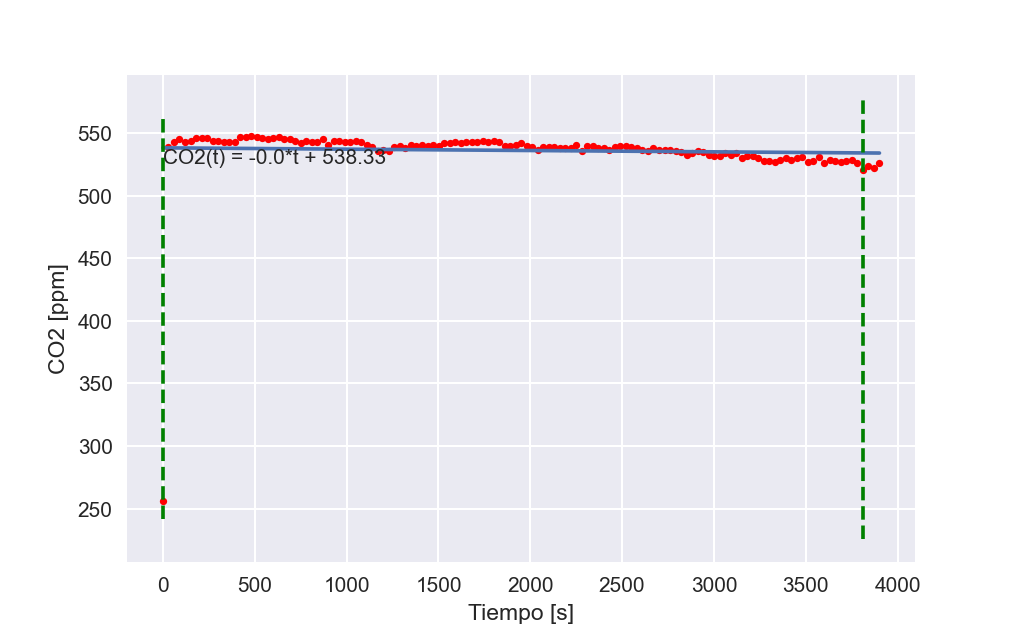

The data file committed next to this chart (first rows):
TimeStamp, Tiempo, Medición
2022-03-29 17:10:24, 30.01, 539.0
2022-03-29 17:10:54, 60.02, 543.0
2022-03-29 17:11:24, 90.03, 545.0
2022-03-29 17:11:53, 120, 543.0
2022-03-29 17:12:23, 150, 544.0
2022-03-29 17:12:53, 180.1, 546.0
2022-03-29 17:13:23, 210.1, 546.0
2022-03-29 17:13:53, 240.1, 546.0
2022-03-29 17:14:24, 270.1, 544.0
2022-03-29 17:14:53, 300.1, 544.0
2022-03-29 17:15:24, 330.1, 543.0
2022-03-29 17:15:53, 360.1, 543.0
2022-03-29 17:16:24, 390.1, 543.0
2022-03-29 17:16:54, 420.1, 547.0
2022-03-29 17:17:24, 450.1, 547.0
2022-03-29 17:17:54, 480.1, 548.0
2022-03-29 17:18:24, 510.2, 547.0
2022-03-29 17:18:54, 540.2, 546.0
2022-03-29 17:19:24, 570.2, 545.0
2022-03-29 17:19:53, 600.2, 546.0
2022-03-29 17:20:24, 630.2, 547.0
2022-03-29 17:20:54, 660.2, 545.0
2022-03-29 17:21:24, 690.2, 545.0
2022-03-29 17:21:54, 720.2, 544.0
2022-03-29 17:22:23, 750.2, 542.0
2022-03-29 17:22:54, 780.2, 544.0
2022-03-29 17:23:23, 810.2, 543.0
2022-03-29 17:23:54, 840.3, 543.0
2022-03-29 17:24:24, 870.3, 545.0
2022-03-29 17:24:53, 900.3, 541.0
2022-03-29 17:25:24, 930.3, 544.0
2022-03-29 17:25:54, 960.3, 544.0
2022-03-29 17:26:24, 990.3, 543.0
2022-03-29 17:26:54, 1020, 543.0
2022-03-29 17:27:23, 1050, 544.0
2022-03-29 17:27:54, 1080, 543.0
2022-03-29 17:28:24, 1110, 541.0
2022-03-29 17:28:54, 1140, 539.0
2022-03-29 17:29:24, 1170, 536.0
2022-03-29 17:29:54, 1200, 537.0
2022-03-29 17:30:24, 1230, 536.0
2022-03-29 17:30:54, 1260, 539.0
2022-03-29 17:31:24, 1290, 540.0
2022-03-29 17:31:53, 1320, 538.0
2022-03-29 17:32:24, 1350, 541.0
2022-03-29 17:32:54, 1380, 540.0
2022-03-29 17:33:24, 1410, 541.0
2022-03-29 17:33:54, 1440, 540.0
2022-03-29 17:34:24, 1470, 541.0
2022-03-29 17:34:54, 1500, 540.0
2022-03-29 17:35:23, 1530, 542.0
2022-03-29 17:35:54, 1560, 542.0
2022-03-29 17:36:24, 1590, 543.0
2022-03-29 17:36:53, 1620, 542.0
2022-03-29 17:37:24, 1651, 543.0
2022-03-29 17:37:53, 1681, 543.0
2022-03-29 17:38:24, 1711, 543.0
2022-03-29 17:38:54, 1741, 544.0
2022-03-29 17:39:24, 1771, 543.0
2022-03-29 17:39:54, 1801, 544.0
... 70 more rows
